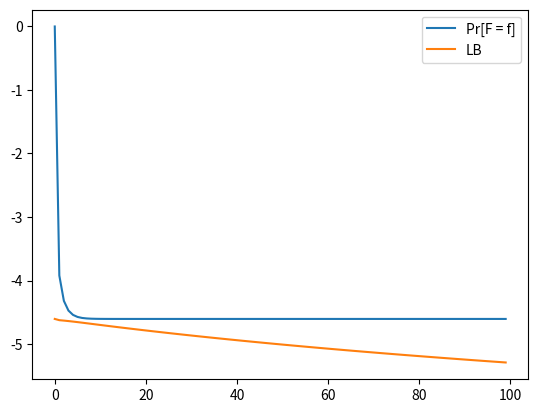

Recreate this plot in Python.
import numpy as np
import matplotlib.pyplot as plt

p = 0.5
x = 0.01
n = 1


K = 100

f_range = np.arange(K)

p = (1 / K) * (1 / (1 - (1 - x**n) * (1 - p)**f_range))
p_lb = (1 / K) * (1 / ((1 + f_range * (1 - x**n) * np.log(1 / (1 - p)))))


plt.plot(f_range, np.log(p), label='Pr[F = f]')
plt.plot(f_range, np.log(p_lb), label='LB')
plt.legend()
plt.show()
